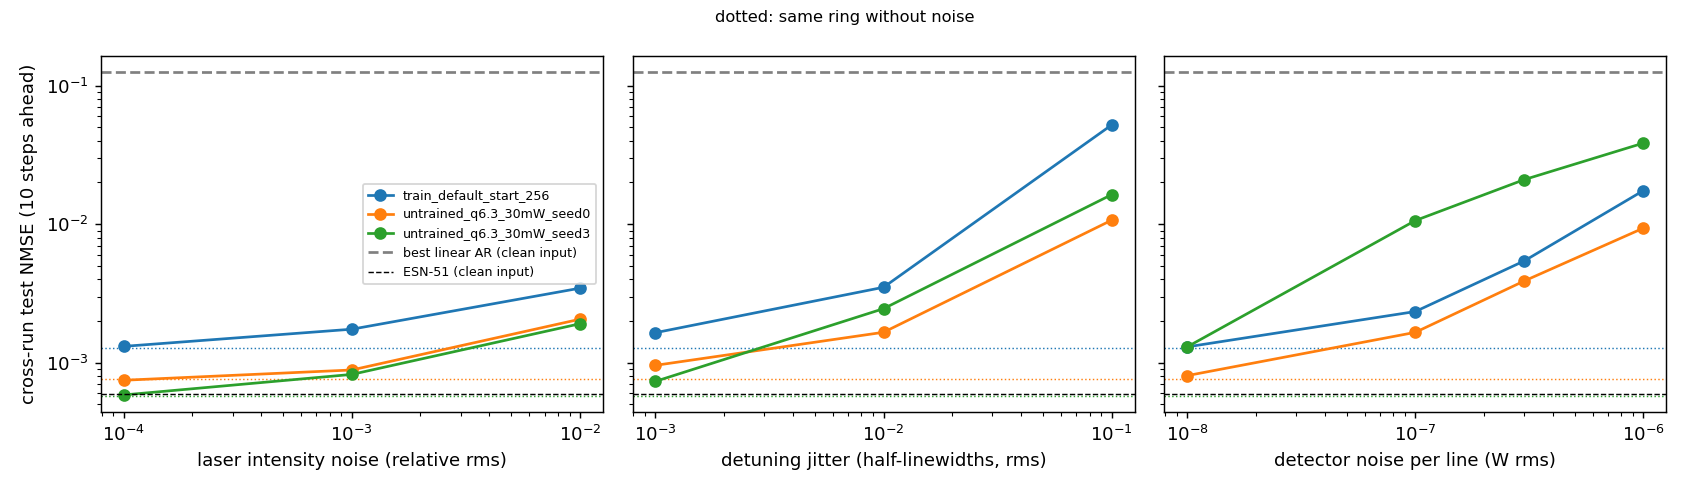

The file beside this chart, header and first rows:
ring, source, level, detector_noise, nmse, nmse_cross, consistency
train_default_start_256, clean, 0.0, 0.0, 0.001268, 0.001268, 1.0
train_default_start_256, clean, 0.0, 1e-08, 0.001282, 0.001302, 1
train_default_start_256, clean, 0.0, 1e-07, 0.00231, 0.002342, 0.9999
train_default_start_256, clean, 0.0, 3e-07, 0.005635, 0.005427, 0.9991
train_default_start_256, clean, 0.0, 1e-06, 0.01761, 0.01748, 0.9919
train_default_start_256, rin, 0.0001, 0.0, 0.001255, 0.001313, 1
train_default_start_256, rin, 0.001, 0.0, 0.00163, 0.001746, 0.9999
train_default_start_256, rin, 0.01, 0.0, 0.002747, 0.003452, 0.993
train_default_start_256, detuning, 0.001, 0.0, 0.001718, 0.001648, 1
train_default_start_256, detuning, 0.01, 0.0, 0.003094, 0.003505, 0.9955
train_default_start_256, detuning, 0.1, 0.0, 0.04883, 0.05205, 0.81
train_default_start_256, drift, 0.01, 0.0, 0.003121, 0.003106, 0.9953
train_default_start_256, drift, 0.1, 0.0, 0.0545, 0.03331, 0.8198
train_default_start_256, field, 1.0, 0.0, 0.001525, 0.00145, 1
train_default_start_256, field, 100.0, 0.0, 0.1362, 0.1354, 0.9615
train_default_start_256, realistic, 0.0, 0.0, 0.003969, 0.003395, 0.9952
train_default_start_256, realistic, 0.0, 1e-08, 0.003975, 0.003418, 0.9952
train_default_start_256, realistic, 0.0, 1e-07, 0.00474, 0.004368, 0.9951
train_default_start_256, realistic, 0.0, 3e-07, 0.008422, 0.00804, 0.9944
train_default_start_256, realistic, 0.0, 1e-06, 0.02199, 0.02122, 0.9874
untrained_q6.3_30mW_seed0, clean, 0.0, 0.0, 0.0007663, 0.0007663, 1
untrained_q6.3_30mW_seed0, clean, 0.0, 1e-08, 0.0008218, 0.0008073, 1
untrained_q6.3_30mW_seed0, clean, 0.0, 1e-07, 0.001968, 0.001657, 0.9998
untrained_q6.3_30mW_seed0, clean, 0.0, 3e-07, 0.004451, 0.003889, 0.9982
untrained_q6.3_30mW_seed0, clean, 0.0, 1e-06, 0.01147, 0.009371, 0.9821
untrained_q6.3_30mW_seed0, rin, 0.0001, 0.0, 0.0007526, 0.0007473, 1
untrained_q6.3_30mW_seed0, rin, 0.001, 0.0, 0.0009209, 0.0008866, 1
untrained_q6.3_30mW_seed0, rin, 0.01, 0.0, 0.001968, 0.002061, 0.999
untrained_q6.3_30mW_seed0, detuning, 0.001, 0.0, 0.000876, 0.0009578, 1
untrained_q6.3_30mW_seed0, detuning, 0.01, 0.0, 0.00208, 0.001659, 0.9994
untrained_q6.3_30mW_seed0, detuning, 0.1, 0.0, 0.01357, 0.01069, 0.9433
untrained_q6.3_30mW_seed0, drift, 0.01, 0.0, 0.002411, 0.001897, 0.9977
untrained_q6.3_30mW_seed0, drift, 0.1, 0.0, 0.01728, 0.009304, 0.8597
untrained_q6.3_30mW_seed0, field, 1.0, 0.0, 0.001132, 0.0008661, 1
untrained_q6.3_30mW_seed0, field, 100.0, 0.0, 0.03645, 0.03802, 0.9577
untrained_q6.3_30mW_seed0, realistic, 0.0, 0.0, 0.00255, 0.002454, 0.9994
untrained_q6.3_30mW_seed0, realistic, 0.0, 1e-08, 0.00259, 0.002455, 0.9994
untrained_q6.3_30mW_seed0, realistic, 0.0, 1e-07, 0.003791, 0.003095, 0.9991
untrained_q6.3_30mW_seed0, realistic, 0.0, 3e-07, 0.007367, 0.005982, 0.9976
untrained_q6.3_30mW_seed0, realistic, 0.0, 1e-06, 0.01786, 0.01316, 0.9815
untrained_q6.3_30mW_seed3, clean, 0.0, 0.0, 0.0005747, 0.0005747, 1
untrained_q6.3_30mW_seed3, clean, 0.0, 1e-08, 0.001334, 0.001302, 0.9999
untrained_q6.3_30mW_seed3, clean, 0.0, 1e-07, 0.01164, 0.01062, 0.9944
untrained_q6.3_30mW_seed3, clean, 0.0, 3e-07, 0.0228, 0.02096, 0.9593
untrained_q6.3_30mW_seed3, clean, 0.0, 1e-06, 0.04158, 0.03848, 0.8149
untrained_q6.3_30mW_seed3, rin, 0.0001, 0.0, 0.000569, 0.0005855, 1
untrained_q6.3_30mW_seed3, rin, 0.001, 0.0, 0.0007517, 0.0008236, 1
untrained_q6.3_30mW_seed3, rin, 0.01, 0.0, 0.001887, 0.001911, 0.9982
untrained_q6.3_30mW_seed3, detuning, 0.001, 0.0, 0.0007719, 0.0007339, 1
untrained_q6.3_30mW_seed3, detuning, 0.01, 0.0, 0.00213, 0.002456, 0.999
untrained_q6.3_30mW_seed3, detuning, 0.1, 0.0, 0.01334, 0.01634, 0.9351
untrained_q6.3_30mW_seed3, drift, 0.01, 0.0, 0.002885, 0.00185, 0.996
untrained_q6.3_30mW_seed3, drift, 0.1, 0.0, 0.0255, 0.01693, 0.861
untrained_q6.3_30mW_seed3, field, 1.0, 0.0, 0.0008393, 0.0007849, 1
untrained_q6.3_30mW_seed3, field, 100.0, 0.0, 0.09196, 0.06542, 0.8912
untrained_q6.3_30mW_seed3, realistic, 0.0, 0.0, 0.002842, 0.002906, 0.9991
untrained_q6.3_30mW_seed3, realistic, 0.0, 1e-08, 0.00339, 0.00347, 0.999
untrained_q6.3_30mW_seed3, realistic, 0.0, 1e-07, 0.01453, 0.01264, 0.9935
untrained_q6.3_30mW_seed3, realistic, 0.0, 3e-07, 0.02668, 0.02284, 0.9585
untrained_q6.3_30mW_seed3, realistic, 0.0, 1e-06, 0.04462, 0.03959, 0.8144
